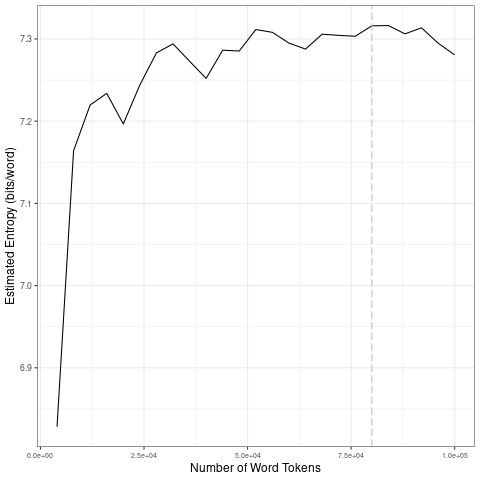

Source data for this figure (header and first rows):
file, entropy.Corpus.Size, entropy.Entropy, sd.Corpus.Size, sd.SD
data/covid-clean/2020_by_en/2020-06-28_t…, 4000, 6.828, 20000, 0.1699
data/covid-clean/2020_by_en/2020-06-28_t…, 8000, 7.164, 40000, 0.02091
data/covid-clean/2020_by_en/2020-06-28_t…, 12000, 7.22, 60000, 0.01209
data/covid-clean/2020_by_en/2020-06-28_t…, 16000, 7.234, 80000, 0.01014
data/covid-clean/2020_by_en/2020-06-28_t…, 20000, 7.197, 1e+05, 0.01467
data/covid-clean/2020_by_en/2020-06-28_t…, 24000, 7.244, 20000, 0.1699
data/covid-clean/2020_by_en/2020-06-28_t…, 28000, 7.283, 40000, 0.02091
data/covid-clean/2020_by_en/2020-06-28_t…, 32000, 7.294, 60000, 0.01209
data/covid-clean/2020_by_en/2020-06-28_t…, 36000, 7.273, 80000, 0.01014
data/covid-clean/2020_by_en/2020-06-28_t…, 40000, 7.252, 1e+05, 0.01467
data/covid-clean/2020_by_en/2020-06-28_t…, 44000, 7.286, 20000, 0.1699
data/covid-clean/2020_by_en/2020-06-28_t…, 48000, 7.285, 40000, 0.02091
data/covid-clean/2020_by_en/2020-06-28_t…, 52000, 7.311, 60000, 0.01209
data/covid-clean/2020_by_en/2020-06-28_t…, 56000, 7.308, 80000, 0.01014
data/covid-clean/2020_by_en/2020-06-28_t…, 60000, 7.295, 1e+05, 0.01467
data/covid-clean/2020_by_en/2020-06-28_t…, 64000, 7.288, 20000, 0.1699
data/covid-clean/2020_by_en/2020-06-28_t…, 68000, 7.306, 40000, 0.02091
data/covid-clean/2020_by_en/2020-06-28_t…, 72000, 7.304, 60000, 0.01209
data/covid-clean/2020_by_en/2020-06-28_t…, 76000, 7.303, 80000, 0.01014
data/covid-clean/2020_by_en/2020-06-28_t…, 80000, 7.316, 1e+05, 0.01467
data/covid-clean/2020_by_en/2020-06-28_t…, 84000, 7.316, 20000, 0.1699
data/covid-clean/2020_by_en/2020-06-28_t…, 88000, 7.306, 40000, 0.02091
data/covid-clean/2020_by_en/2020-06-28_t…, 92000, 7.313, 60000, 0.01209
data/covid-clean/2020_by_en/2020-06-28_t…, 96000, 7.295, 80000, 0.01014
data/covid-clean/2020_by_en/2020-06-28_t…, 1e+05, 7.281, 1e+05, 0.01467
